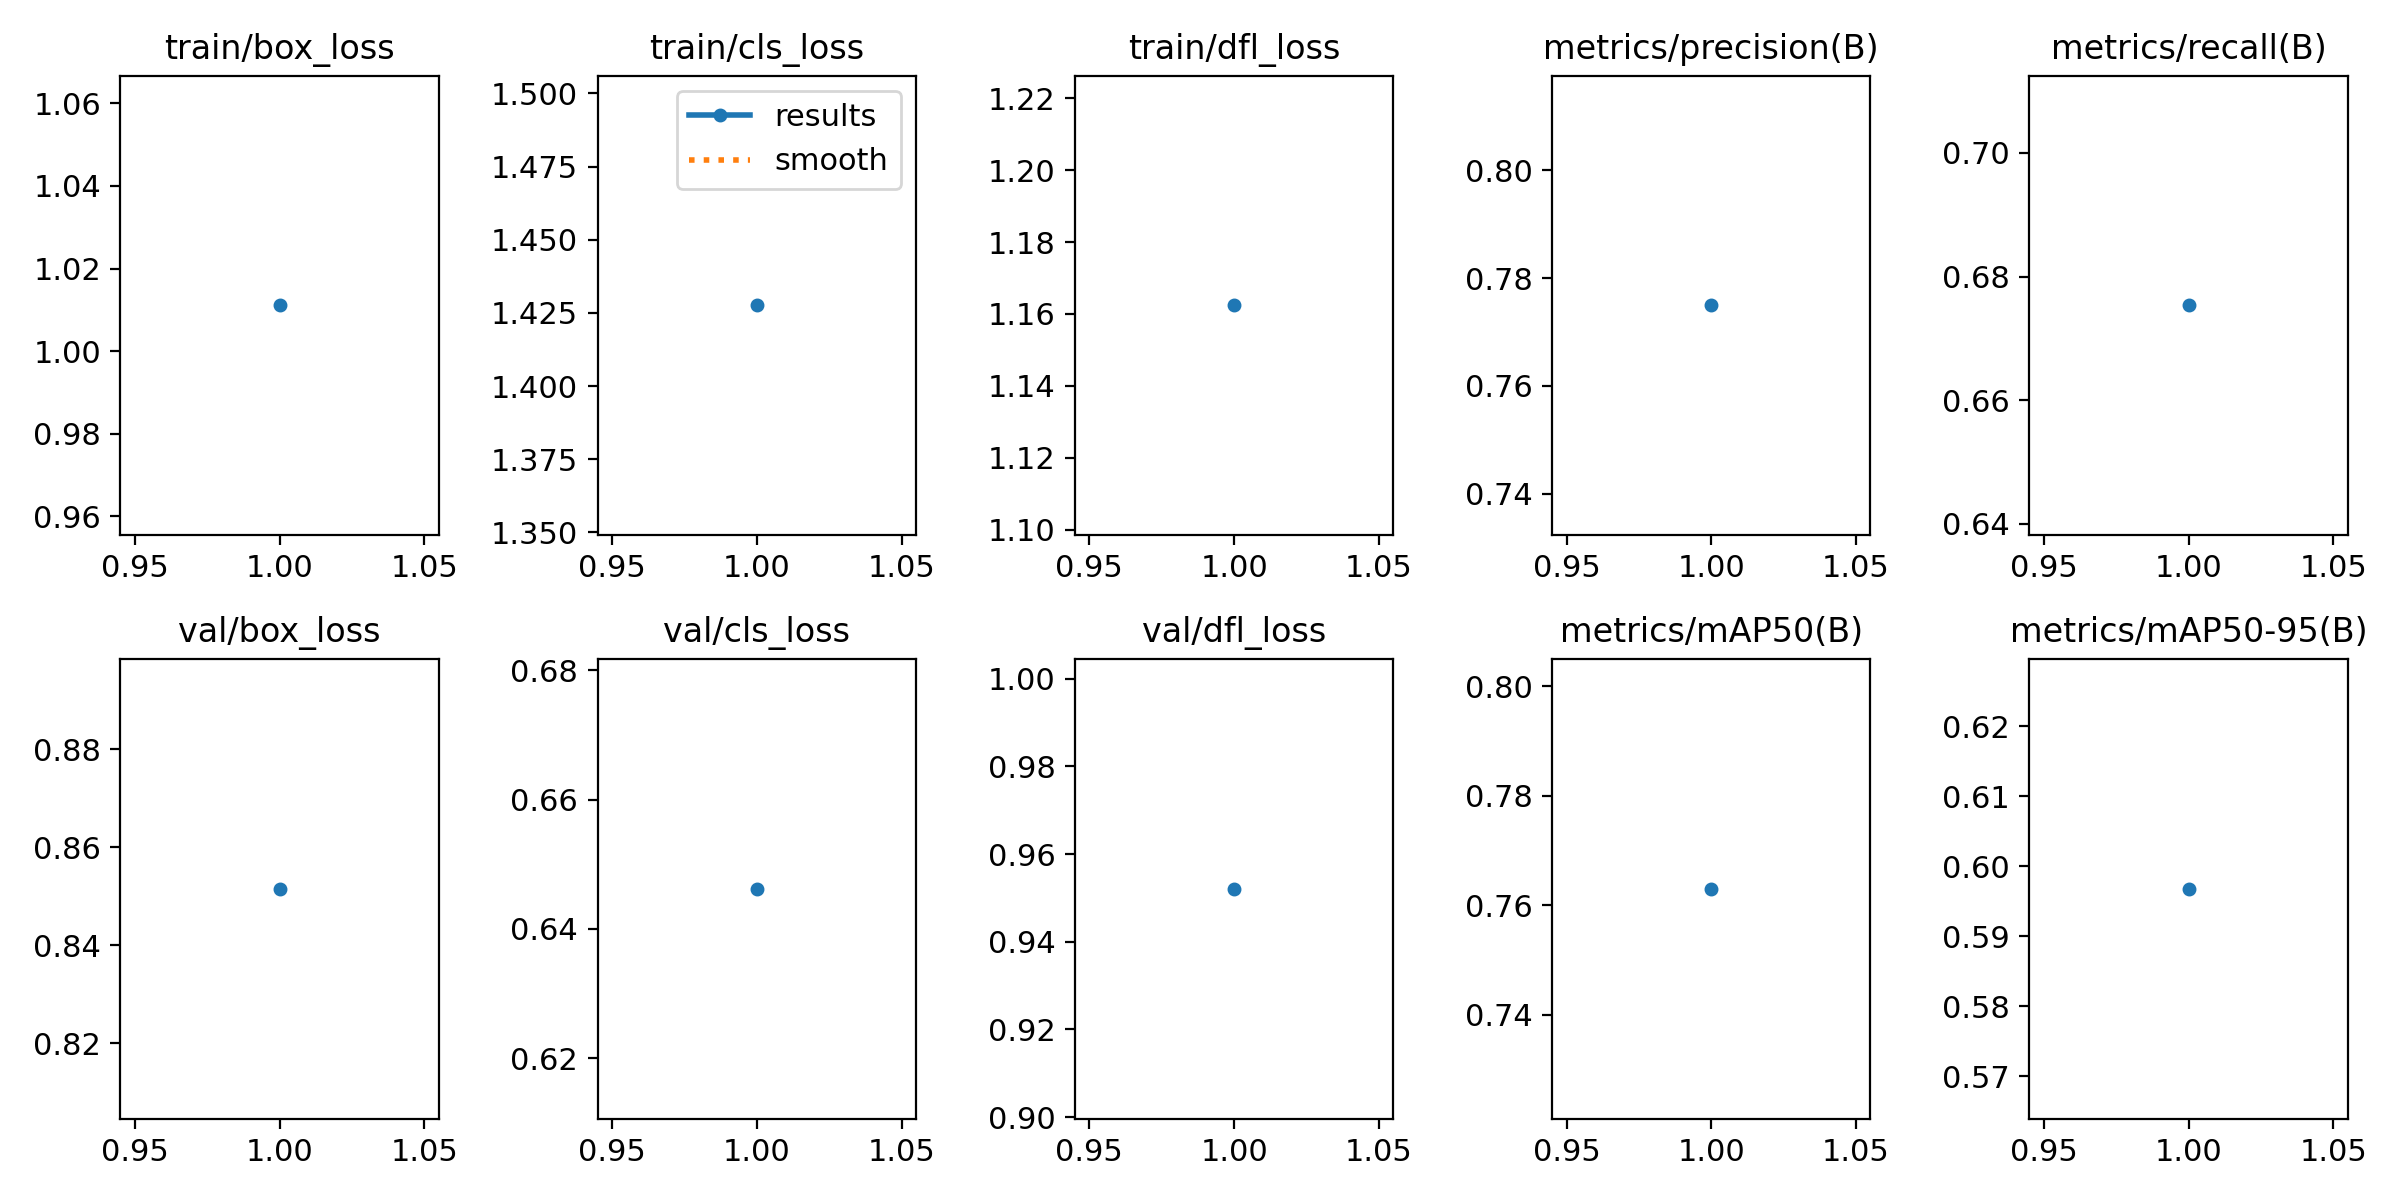

The data file committed next to this chart (first rows):
epoch, time, train/box_loss, train/cls_loss, train/dfl_loss, metrics/precision(B), metrics/recall(B), metrics/mAP50(B), metrics/mAP50-95(B), val/box_loss, val/cls_loss, val/dfl_loss, lr/pg0, lr/pg1, lr/pg2
1, 6.09, 1.011, 1.428, 1.162, 0.7749, 0.6754, 0.763, 0.5968, 0.8515, 0.6462, 0.9521, 3.689e-05, 3.689e-05, 3.689e-05
